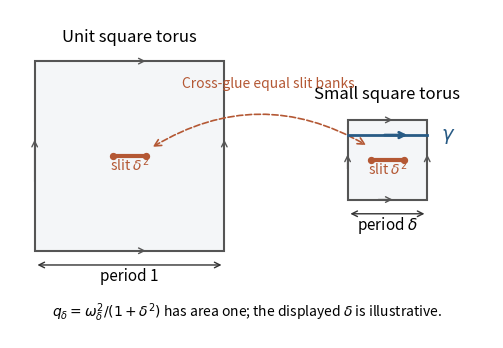

Python code for this plot: (Note: this script raises an exception after producing the figure.)
"""Original slit-torus schematic; tested Python 3.14.4, numpy 2.3.5, matplotlib 3.10.7.
Write an opaque same-basename PNG to CWD, independently of script location.
"""
from pathlib import Path
import os
os.environ["MPLCONFIGDIR"]="/tmp/2017-iii-paper-132-matplotlib"
import numpy as np
import matplotlib
matplotlib.use("Agg")
import matplotlib.pyplot as plt
from matplotlib.patches import Rectangle,FancyArrowPatch
fig,ax=plt.subplots(figsize=(9,3.4),dpi=100,facecolor="white");delta=.42
for x,y,side in [(0,.12,1),(1.65,.39,delta)]:
 ax.add_patch(Rectangle((x,y),side,side,facecolor="#f4f6f8",edgecolor="#555555",lw=1.5))
 for xx,yy,dx,dy in [(x+.35*side,y,.25*side,0),(x+.35*side,y+side,.25*side,0),(x,y+.35*side,0,.25*side),(x+side,y+.35*side,0,.25*side)]:
  ax.annotate("",xy=(xx+dx,yy+dy),xytext=(xx,yy),arrowprops={"arrowstyle":"->","color":"#555555"})
 mid=x+side/2;a,b=mid-delta**2/2,mid+delta**2/2;sy=y+side/2
 ax.plot([a,b],[sy,sy],color="#b45834",lw=3,zorder=3);ax.scatter([a,b],[sy,sy],color="#b45834",s=18,zorder=4)
 ax.text(mid,sy-.08,r"slit $\delta^2$",ha="center",fontsize=10,color="#b45834")
 ax.annotate("",xy=(x+side,y-.075),xytext=(x,y-.075),arrowprops={"arrowstyle":"<->","color":"#333333"})
 ax.text(mid,y-.16,"period 1" if side==1 else r"period $\delta$",ha="center",fontsize=11)
ax.text(.5,1.22,"Unit square torus",ha="center",fontsize=12);ax.text(1.86,.92,"Small square torus",ha="center",fontsize=12)
ax.plot([1.65,2.07],[.73,.73],color="#285b85",lw=2)
ax.annotate("",xy=(1.98,.73),xytext=(1.83,.73),arrowprops={"arrowstyle":"->","color":"#285b85","lw":2})
ax.text(2.14,.73,r"$\gamma$",ha="left",va="center",fontsize=14,color="#285b85")
ax.add_patch(FancyArrowPatch((.61,.66),(1.76,.67),connectionstyle="arc3,rad=-.3",arrowstyle="<->",mutation_scale=12,lw=1.2,linestyle="--",color="#b45834"))
ax.text(1.23,.98,"Cross-glue equal slit banks",ha="center",fontsize=10,color="#b45834")
ax.text(1.12,-.23,r"$q_\delta=\omega_\delta^2/(1+\delta^2)$ has area one; the displayed $\delta$ is illustrative.",ha="center",fontsize=10)
ax.set(xlim=(-.13,2.42),ylim=(-.34,1.39),aspect="equal");ax.axis("off")
fig.subplots_adjust(left=.02,right=.98,bottom=.025,top=.99)
fig.savefig(Path.cwd()/(Path(__file__).stem+".png"),dpi=100,facecolor="white",transparent=False)
